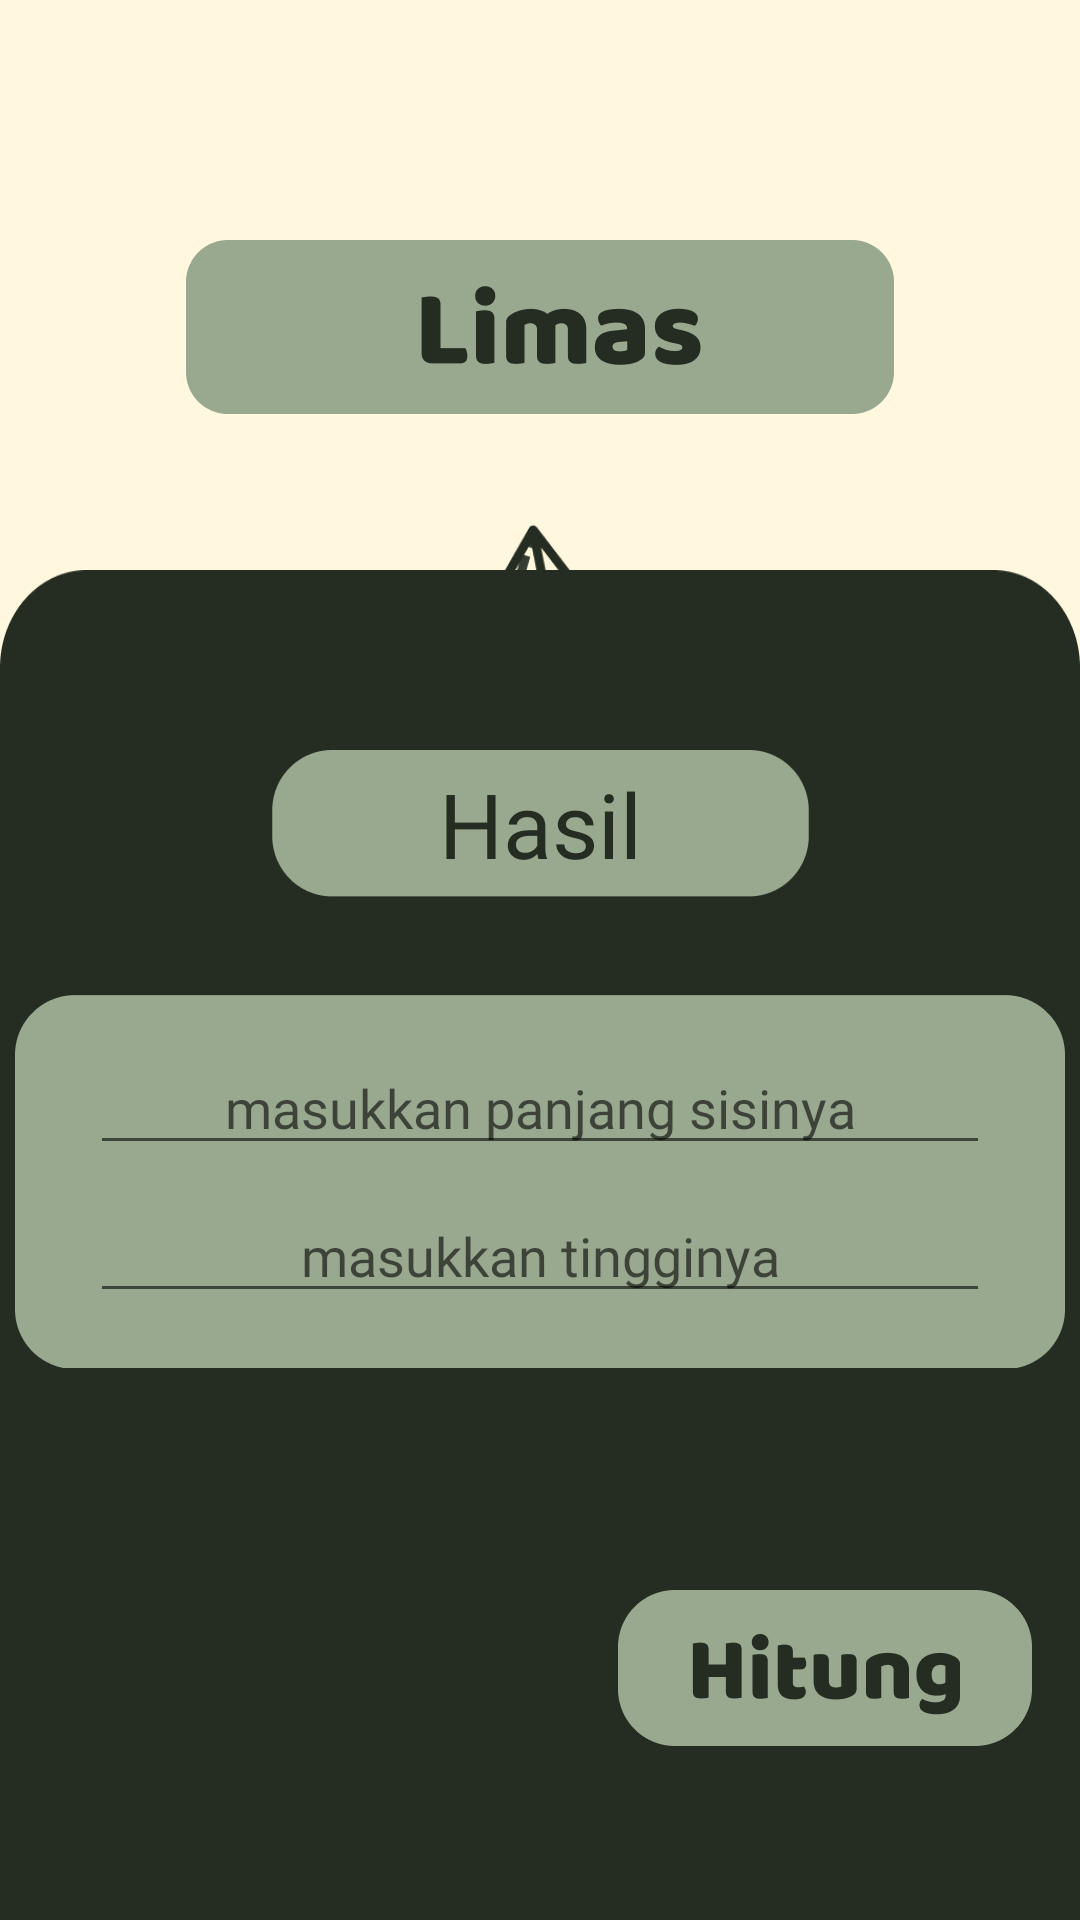

This screen was rendered from an Android layout file. Write that file and the resources it references.
<!-- AndroidManifest.xml: application theme Theme.TugasPuasa -->
<!-- res/layout/activity_limas.xml -->
<?xml version="1.0" encoding="utf-8"?>
<androidx.constraintlayout.widget.ConstraintLayout xmlns:android="http://schemas.android.com/apk/res/android"
    xmlns:app="http://schemas.android.com/apk/res-auto"
    xmlns:tools="http://schemas.android.com/tools"
    android:id="@+id/main"
    android:layout_width="match_parent"
    android:layout_height="match_parent"
    android:background="#FFF8DE"
    tools:context=".bangun_ruang.Limas">

    <ImageView
        android:id="@+id/imageView"
        android:layout_width="236sp"
        android:layout_height="60sp"
        android:layout_marginTop="80dp"
        android:background="@drawable/limastxt"
        app:layout_constraintEnd_toEndOf="parent"
        app:layout_constraintStart_toStartOf="parent"
        app:layout_constraintTop_toTopOf="parent" />

    <ImageView
        android:id="@+id/imageView2"
        android:layout_width="175sp"
        android:layout_height="175sp"
        android:layout_marginTop="16dp"
        android:background="@drawable/limasxml"
        app:layout_constraintEnd_toEndOf="parent"
        app:layout_constraintStart_toStartOf="parent"
        app:layout_constraintTop_toBottomOf="@id/imageView" />



    <ImageView
        android:id="@+id/imageView5"
        android:layout_width="match_parent"
        android:layout_height="450dp"
        android:background="@drawable/bawahnya"
        app:layout_constraintBottom_toBottomOf="parent"
        app:layout_constraintEnd_toEndOf="parent"
        app:layout_constraintStart_toStartOf="parent" />

    <TextView
        android:id="@+id/total"
        android:layout_width="179sp"
        android:layout_height="49sp"
        android:layout_marginTop="60dp"
        android:background="@drawable/backhasil"
        android:fontFamily="@font/blm"
        android:gravity="center"
        android:text="Hasil"
        android:textColor="@color/ijotuabet"
        android:textSize="30sp"
        app:layout_constraintEnd_toEndOf="@id/imageView5"
        app:layout_constraintStart_toStartOf="@id/imageView5"
        app:layout_constraintTop_toTopOf="@id/imageView5" />

    <ImageView
        android:id="@+id/imageView4"
        android:layout_width="350dp"
        android:layout_height="125dp"
        android:layout_marginTop="32dp"
        android:background="@drawable/backinput"
        app:layout_constraintEnd_toEndOf="@id/imageView5"
        app:layout_constraintStart_toStartOf="@id/imageView5"
        app:layout_constraintTop_toBottomOf="@id/total" />

    <EditText
        android:id="@+id/inputJarijari"
        android:layout_width="300dp"
        android:layout_height="wrap_content"
        android:layout_marginStart="16dp"
        android:layout_marginTop="16dp"
        android:layout_marginEnd="16dp"
        android:inputType="number"
        android:fontFamily="@font/blm"
        android:gravity="center"
        android:hint="masukkan panjang sisinya"
        android:textSize="18sp"
        app:layout_constraintEnd_toEndOf="@id/imageView4"
        app:layout_constraintStart_toStartOf="@id/imageView4"
        app:layout_constraintTop_toTopOf="@id/imageView4" />

    <EditText
        android:id="@+id/inputTinggi"
        android:layout_width="300dp"
        android:layout_height="wrap_content"
        android:layout_marginStart="16dp"
        android:layout_marginTop="8dp"
        android:layout_marginEnd="16dp"
        android:inputType="number"
        android:fontFamily="@font/blm"
        android:gravity="center"
        android:hint="masukkan tingginya"
        android:textSize="18sp"
        app:layout_constraintEnd_toEndOf="@id/imageView4"
        app:layout_constraintStart_toStartOf="@id/imageView4"
        app:layout_constraintTop_toBottomOf="@+id/inputJarijari" />

    <ImageView
        android:id="@+id/btn_hasil"
        android:layout_width="138sp"
        android:layout_height="52sp"
        android:layout_marginTop="16dp"
        android:layout_marginEnd="16dp"
        android:background="@drawable/hasilnya"
        app:layout_constraintBottom_toBottomOf="@id/imageView5"
        app:layout_constraintEnd_toEndOf="@id/imageView5"
        app:layout_constraintTop_toBottomOf="@id/imageView4" />

</androidx.constraintlayout.widget.ConstraintLayout>
<!-- resources referenced by this layout -->
<resources>
  <color name="ijotuabet">#252C21</color>
  <!-- drawable backhasil: png bitmap (drawable, 2580 bytes) -->
  <!-- drawable backinput: png bitmap (drawable, 4301 bytes) -->
  <!-- drawable bawahnya: png bitmap (drawable, 9304 bytes) -->
  <!-- drawable hasilnya: png bitmap (drawable, 5593 bytes) -->
  <!-- drawable limastxt: png bitmap (drawable, 6233 bytes) -->
  <!-- drawable limasxml: png bitmap (drawable, 45327 bytes) -->
  <style name="Theme.TugasPuasa" parent="Base.Theme.TugasPuasa" />
  <style name="Base.Theme.TugasPuasa" parent="Theme.AppCompat.Light.NoActionBar">
          
          
      </style>
</resources>
